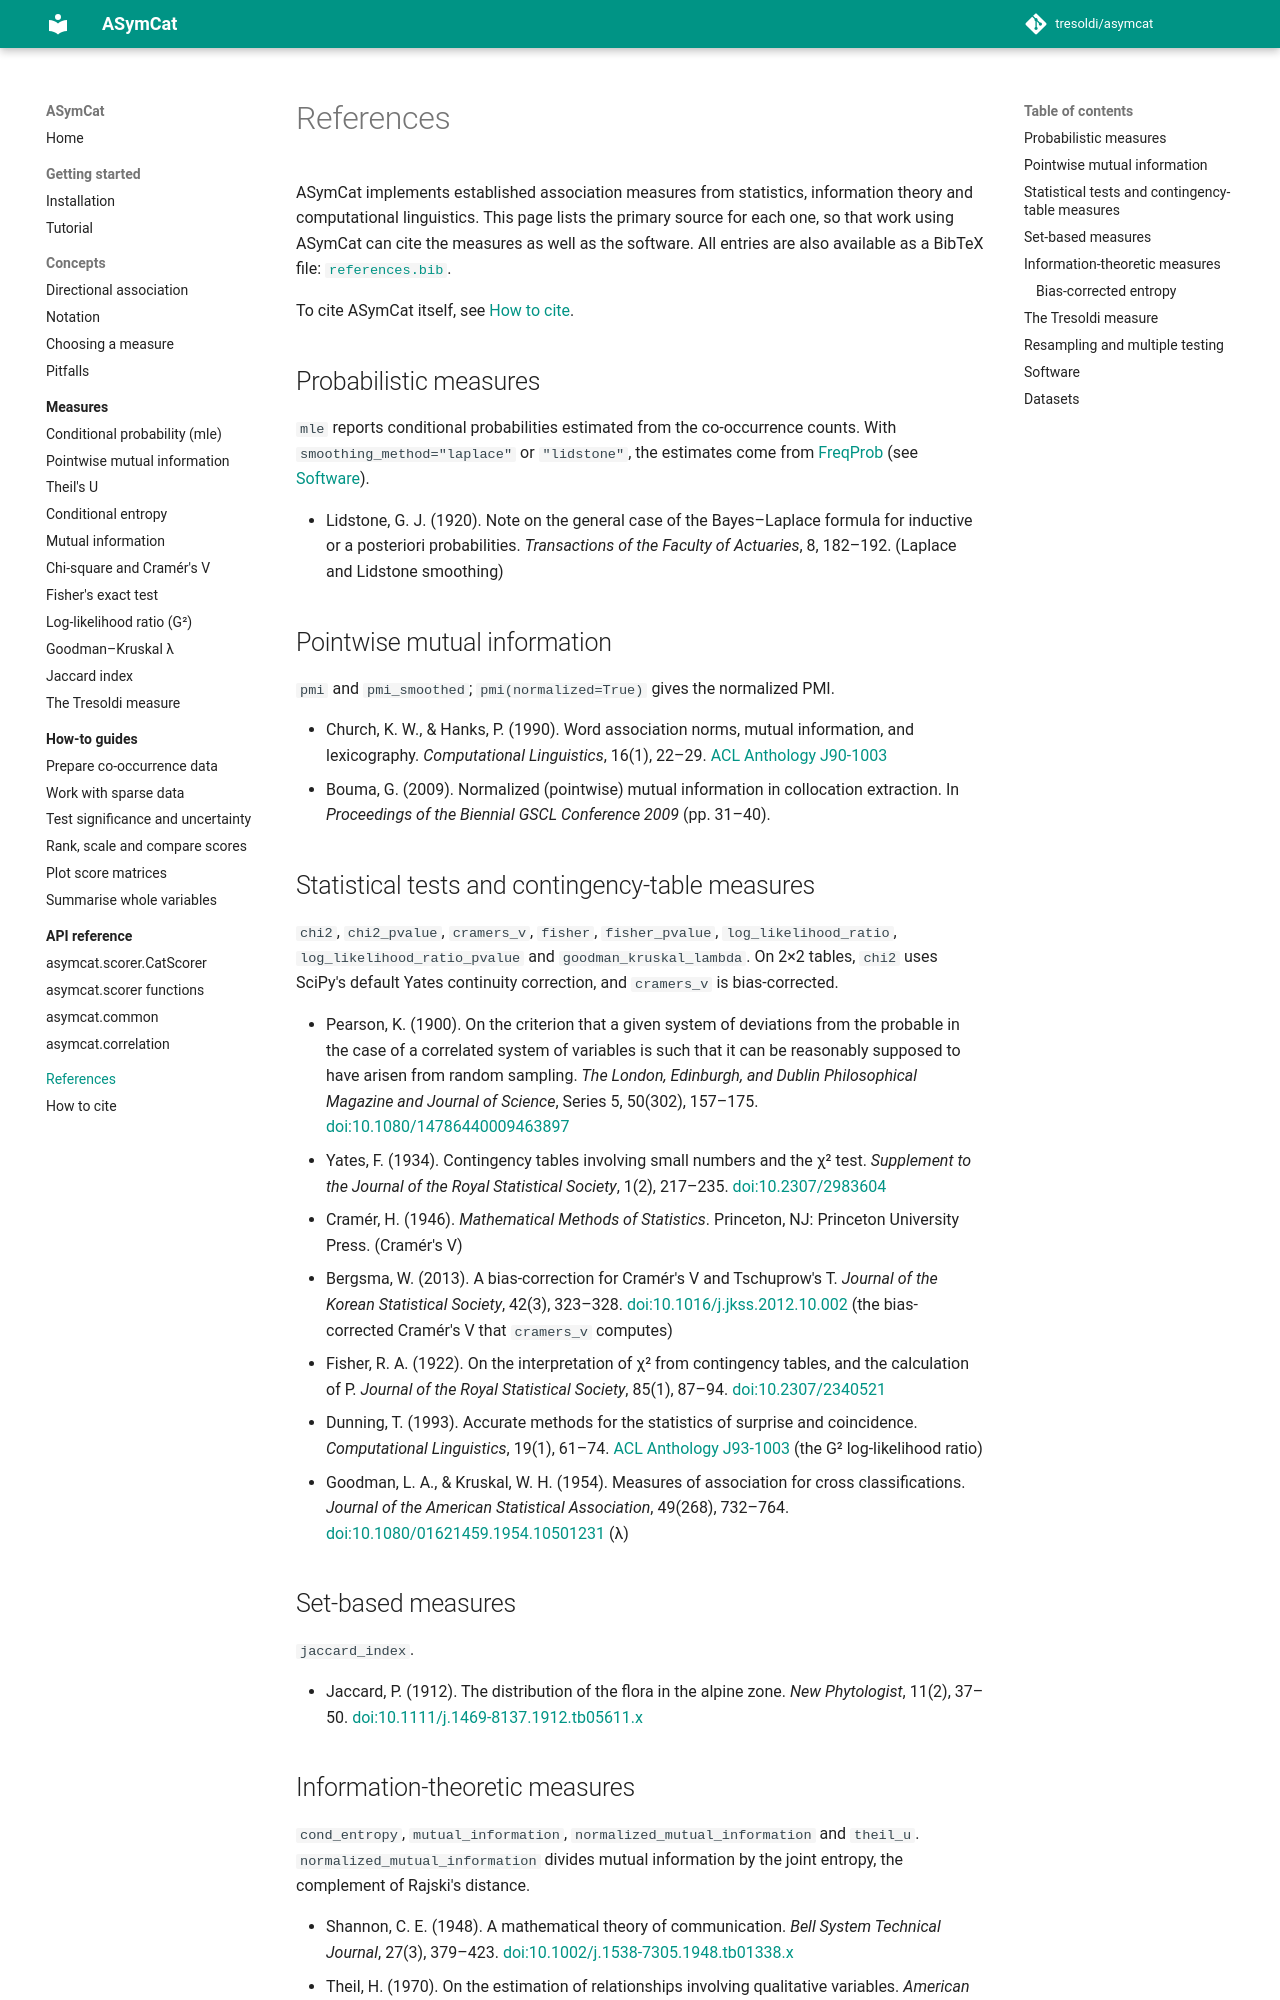

repository: tresoldi/asymcat · page: dev/references/index.html · generator: mkdocs

# References

ASymCat implements established association measures from statistics,
information theory and computational linguistics. This page lists the primary
source for each one, so that work using ASymCat can cite the measures as well as
the software. All entries are also available as a BibTeX file:
[`references.bib`](references.bib).

To cite ASymCat itself, see [How to cite](citing.md).

## Probabilistic measures

`mle` reports conditional probabilities estimated from the co-occurrence counts.
With `smoothing_method="laplace"` or `"lidstone"`, the estimates come from
[FreqProb](https://freqprob.tresoldi.org/references/) (see
[Software](#software)).

- Lidstone, G. J. (1920). Note on the general case of the Bayes–Laplace formula
  for inductive or a posteriori probabilities. *Transactions of the Faculty of
  Actuaries*, 8, 182–192. (Laplace and Lidstone smoothing)

## Pointwise mutual information

`pmi` and `pmi_smoothed`; `pmi(normalized=True)` gives the normalized PMI.

- Church, K. W., & Hanks, P. (1990). Word association norms, mutual
  information, and lexicography. *Computational Linguistics*, 16(1), 22–29.
  [ACL Anthology J90-1003](https://aclanthology.org/J90-1003/)
- Bouma, G. (2009). Normalized (pointwise) mutual information in collocation
  extraction. In *Proceedings of the Biennial GSCL Conference 2009*
  (pp. 31–40).

## Statistical tests and contingency-table measures

`chi2`, `chi2_pvalue`, `cramers_v`, `fisher`, `fisher_pvalue`,
`log_likelihood_ratio`, `log_likelihood_ratio_pvalue` and
`goodman_kruskal_lambda`. On 2×2 tables, `chi2` uses SciPy's default Yates
continuity correction, and `cramers_v` is bias-corrected.

- Pearson, K. (1900). On the criterion that a given system of deviations from
  the probable in the case of a correlated system of variables is such that it
  can be reasonably supposed to have arisen from random sampling. *The London,
  Edinburgh, and Dublin Philosophical Magazine and Journal of Science*, Series 5,
  50(302), 157–175.
  [doi:10.1080/14786440009463897](https://doi.org/10.1080/14786440009463897)
- Yates, F. (1934). Contingency tables involving small numbers and the χ² test.
  *Supplement to the Journal of the Royal Statistical Society*, 1(2), 217–235.
  [doi:10.2307/2983604](https://doi.org/10.2307/2983604)
- Cramér, H. (1946). *Mathematical Methods of Statistics*. Princeton, NJ:
  Princeton University Press. (Cramér's V)
- Bergsma, W. (2013). A bias-correction for Cramér's V and Tschuprow's T.
  *Journal of the Korean Statistical Society*, 42(3), 323–328.
  [doi:10.1016/j.jkss.2012.10.002](https://doi.org/10.1016/j.jkss.2012.10.002)
  (the bias-corrected Cramér's V that `cramers_v` computes)
- Fisher, R. A. (1922). On the interpretation of χ² from contingency tables, and
  the calculation of P. *Journal of the Royal Statistical Society*, 85(1),
  87–94. [doi:10.2307/2340521](https://doi.org/10.2307/2340521)
- Dunning, T. (1993). Accurate methods for the statistics of surprise and
  coincidence. *Computational Linguistics*, 19(1), 61–74.
  [ACL Anthology J93-1003](https://aclanthology.org/J93-1003/) (the G²
  log-likelihood ratio)
- Goodman, L. A., & Kruskal, W. H. (1954). Measures of association for cross
  classifications. *Journal of the American Statistical Association*, 49(268),
  732–764.
  [doi:10.1080/01621459.1954.10501231](https://doi.org/10.1080/01621459.1954.10501231)
  (λ)

## Set-based measures

`jaccard_index`.

- Jaccard, P. (1912). The distribution of the flora in the alpine zone. *New
  Phytologist*, 11(2), 37–50.
  [doi:10.1111/j.1469-8137.1912.tb05611.x](https://doi.org/10.1111/j.1469-8137.1912.tb05611.x)
